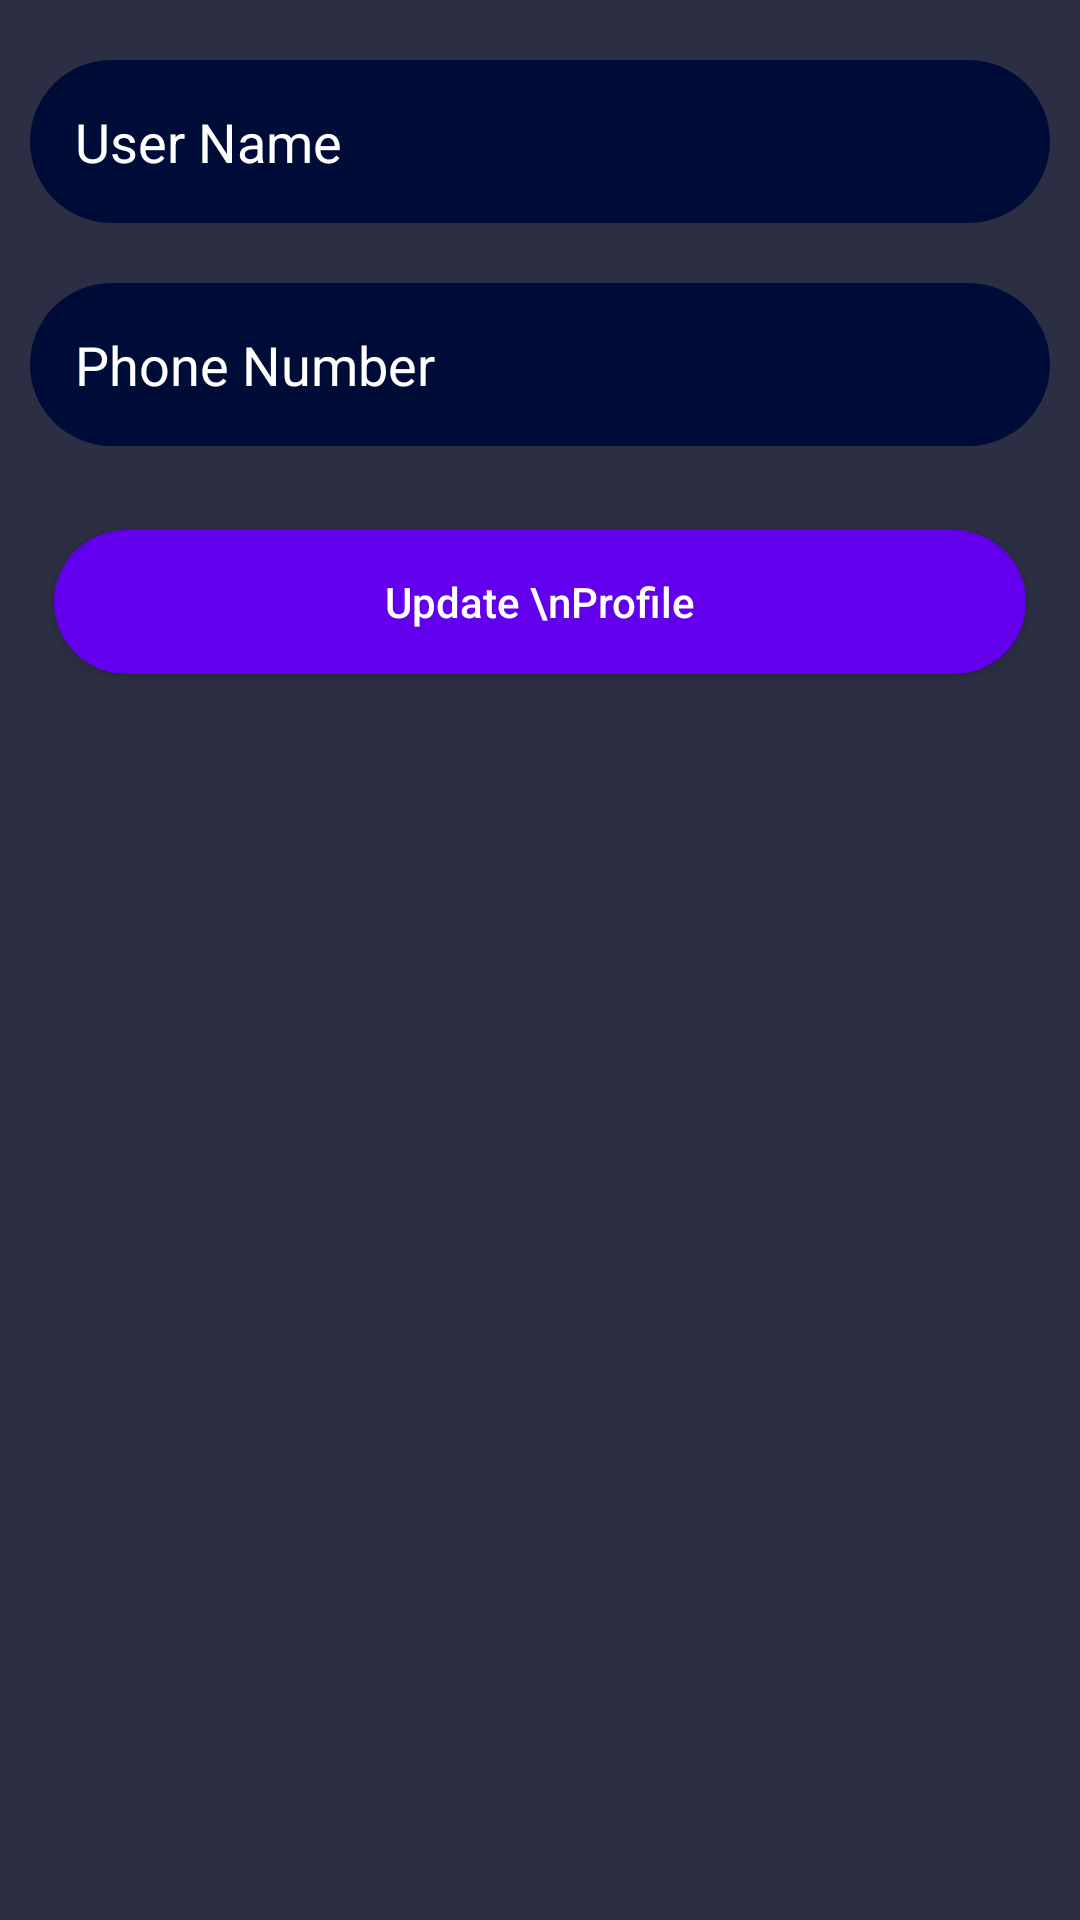

Write the Android layout XML for this screen, with the resource values it uses.
<!-- AndroidManifest.xml: application theme Theme.BidFrenzy -->
<!-- res/layout/editprofile.xml -->
<?xml version="1.0" encoding="utf-8"?>
<ScrollView xmlns:android="http://schemas.android.com/apk/res/android"
    xmlns:app="http://schemas.android.com/apk/res-auto"
    xmlns:tools="http://schemas.android.com/tools"
    android:layout_width="match_parent"
    android:layout_height="match_parent"
    android:background="@color/background"
    tools:context=".EditUserProfile">

    <RelativeLayout
        android:layout_width="match_parent"
        android:layout_height="wrap_content">

        <LinearLayout
            android:layout_width="match_parent"
            android:layout_height="wrap_content"
            android:orientation="vertical">

            <EditText
                android:id="@+id/UseNameET"
                android:layout_width="match_parent"
                android:layout_height="wrap_content"
                android:background="@drawable/text_round"
                android:importantForAutofill="no"
                android:hint="User Name"
                android:inputType="text"
                android:layout_marginTop="20dp"
                android:layout_marginStart="10dp"
                android:layout_marginEnd="10dp"
                android:padding="15dp"
                android:textColor="#FFFF"
                android:textColorHint="#FFFF"
                />

            <EditText
                android:id="@+id/UserPhoneET"
                android:layout_width="match_parent"
                android:layout_height="wrap_content"
                android:background="@drawable/text_round"
                android:importantForAutofill="no"
                android:hint="Phone Number"
                android:inputType="text"
                android:layout_marginTop="20dp"
                android:layout_marginStart="10dp"
                android:layout_marginEnd="10dp"
                android:padding="15dp"
                android:textColor="#FFFF"
                android:textColorHint="#FFFF"
                />



            <LinearLayout
                android:layout_width="match_parent"
                android:layout_height="wrap_content"
                android:layout_marginStart="10dp"
                android:layout_marginEnd="10dp"
                android:layout_marginTop="20dp"
                android:layout_marginBottom="20dp"
                android:weightSum="1"
                android:orientation="horizontal">

                <Button
                    android:id="@+id/BtnUpdateProfile"
                    android:layout_width="0dp"
                    android:layout_height="wrap_content"
                    android:layout_margin="8dp"
                    android:layout_weight="1"
                    android:text="Update \nProfile"
                    android:textColor="@color/text_or_icon"
                    android:textAllCaps="false"
                    android:background="@drawable/edit_round"
                    />

            </LinearLayout>

        </LinearLayout>

        <ProgressBar
            android:id="@+id/PBloading"
            style="?android:attr/progressBarStyle"
            android:layout_width="wrap_content"
            android:layout_height="wrap_content"
            android:layout_centerInParent="true"
            android:indeterminate="true"
            android:visibility="gone"/>


    </RelativeLayout>

</ScrollView>
<!-- resources referenced by this layout -->
<resources>
  <color name="background">#2C2E43</color>
  <color name="text_or_icon">#FFFFFF</color>
  <!-- drawable edit_round (drawable) -->
  <?xml version="1.0" encoding="utf-8"?>
  <shape xmlns:android="http://schemas.android.com/apk/res/android"
  
      android:shape="rectangle">
      <solid android:color="#6200EE"/>
      <corners android:radius="30dp"/>
  </shape>
  <!-- drawable text_round (drawable) -->
  <?xml version="1.0" encoding="utf-8"?>
  <shape xmlns:android="http://schemas.android.com/apk/res/android">
      android:shape="rectangle">
      <solid android:color="#000C38"/>
      <corners android:radius="30dp"/>
  </shape>
  <style name="Theme.BidFrenzy" parent="Theme.MaterialComponents.DayNight.DarkActionBar">
          
          <item name="colorPrimary">@color/purple_500</item>
          <item name="colorPrimaryVariant">@color/purple_700</item>
          <item name="colorOnPrimary">@color/white</item>
          
          <item name="colorSecondary">@color/teal_200</item>
          <item name="colorSecondaryVariant">@color/teal_700</item>
          <item name="colorOnSecondary">@color/black</item>
          
          <item name="android:statusBarColor">?attr/colorPrimaryVariant</item>
          
      </style>
  <color name="purple_500">#FF6200EE</color>
  <color name="purple_700">#FF3700B3</color>
  <color name="white">#FFFFFFFF</color>
  <color name="teal_200">#FF03DAC5</color>
  <color name="teal_700">#FF018786</color>
  <color name="black">#FF000000</color>
</resources>
